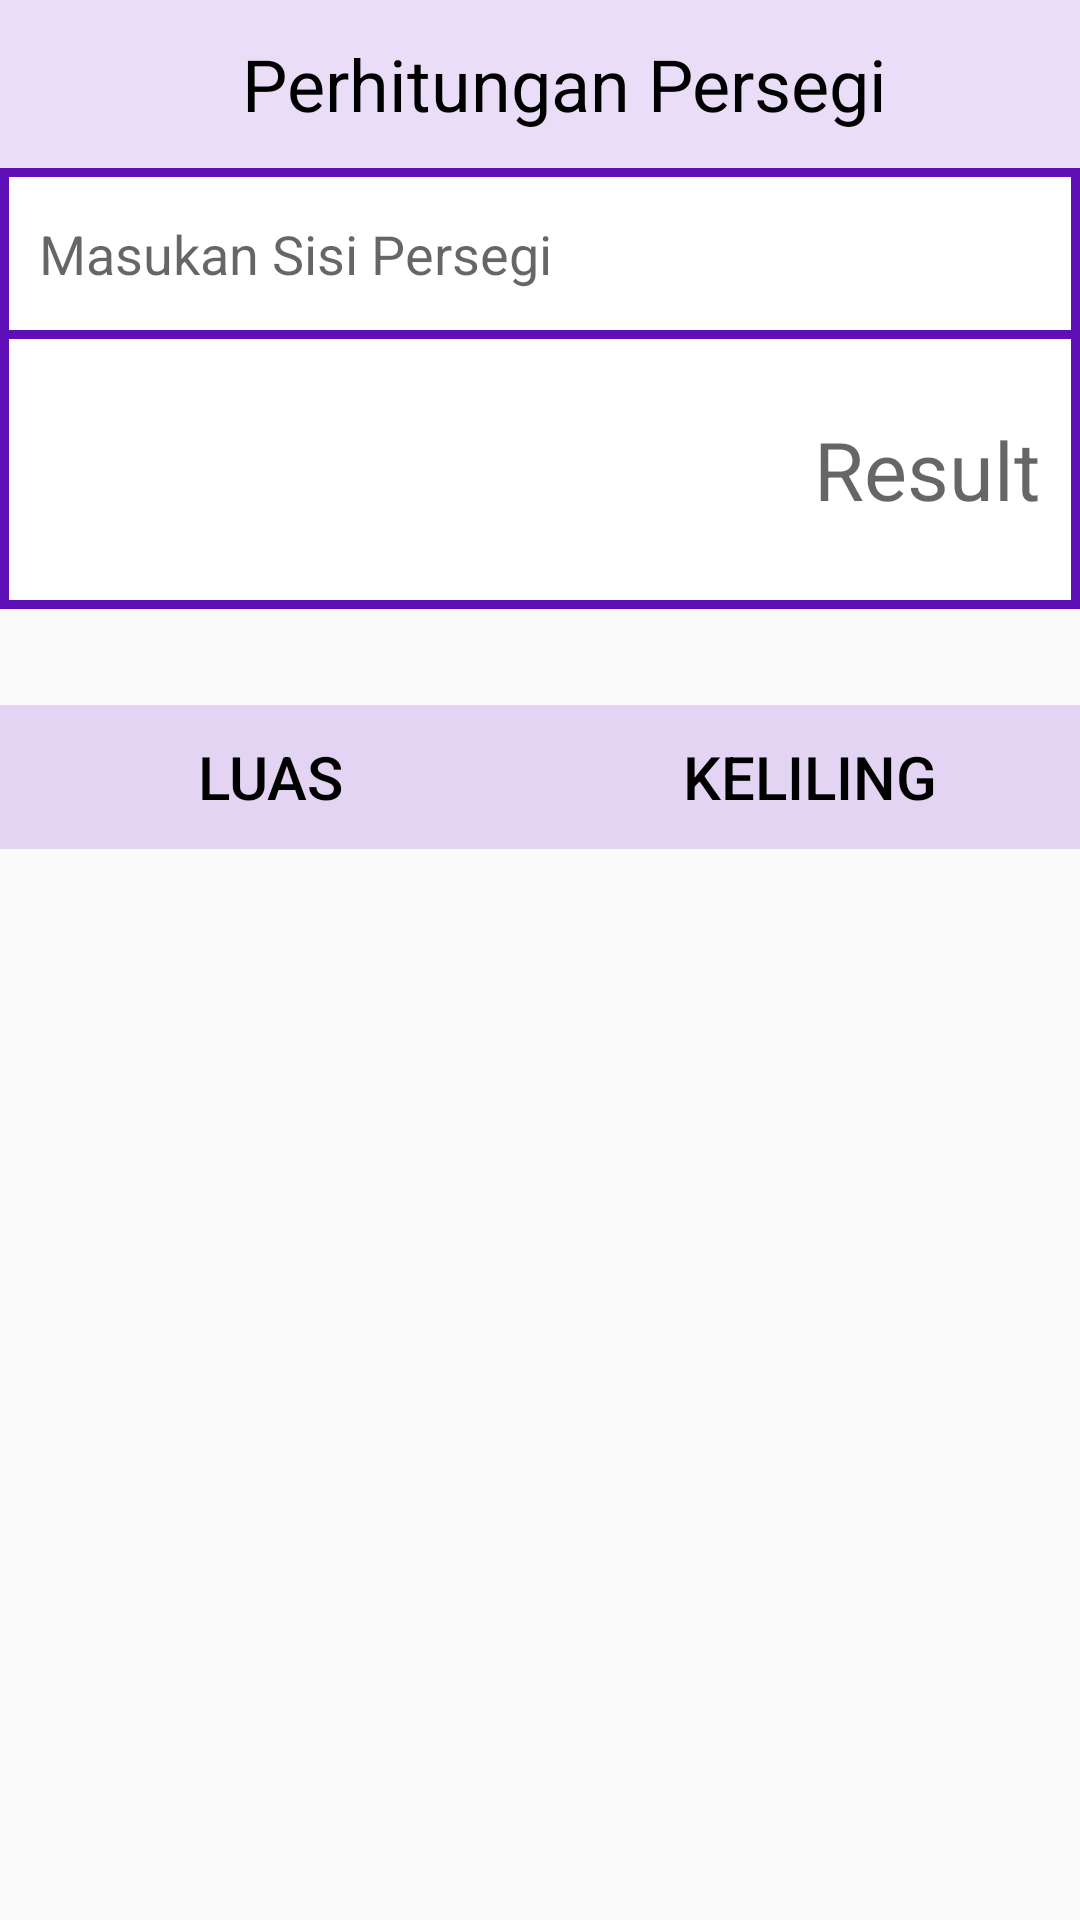

Android layout source for this screen:
<!-- AndroidManifest.xml: application theme AppTheme -->
<!-- res/layout/activity_square.xml -->
<?xml version="1.0" encoding="utf-8"?>
<androidx.constraintlayout.widget.ConstraintLayout xmlns:android="http://schemas.android.com/apk/res/android"
    xmlns:app="http://schemas.android.com/apk/res-auto"
    xmlns:tools="http://schemas.android.com/tools"
    android:layout_width="match_parent"
    android:layout_height="match_parent"
    tools:context=".activity.SquareActivity">

    <androidx.appcompat.widget.Toolbar
        android:id="@+id/toolbarSquare"
        android:layout_width="match_parent"
        android:layout_height="?attr/actionBarSize"
        android:background="@color/colorSlidingTab"
        app:layout_constraintEnd_toEndOf="parent"
        app:layout_constraintHorizontal_bias="0.0"
        app:layout_constraintStart_toStartOf="parent"
        app:layout_constraintTop_toTopOf="parent"
        app:titleTextColor="@color/colorTitleApp">

        <TextView
            android:layout_width="match_parent"
            android:layout_height="match_parent"
            android:gravity="center"
            android:text="Perhitungan Persegi"
            android:textSize="24dp"
            android:textColor="@color/colorBlack"/>
    </androidx.appcompat.widget.Toolbar>

    <TextView
        android:id="@+id/squareView"
        android:layout_width="match_parent"
        android:layout_height="147dp"
        android:background="@color/colorPrimary"
        app:layout_constraintEnd_toEndOf="parent"
        app:layout_constraintHorizontal_bias="0.0"
        app:layout_constraintStart_toStartOf="parent"
        app:layout_constraintTop_toBottomOf="@+id/toolbarSquare" />

    <EditText
        android:id="@+id/inputSquare1"
        android:layout_width="match_parent"
        android:layout_height="51dp"
        android:layout_marginStart="3dp"
        android:layout_marginTop="3dp"
        android:layout_marginEnd="3dp"
        android:background="@color/colorWhiter"
        android:ems="10"
        android:hint="Masukan Sisi Persegi"
        android:inputType="number"
        android:padding="10dp"
        app:layout_constraintBottom_toBottomOf="@+id/squareView"
        app:layout_constraintEnd_toEndOf="parent"
        app:layout_constraintStart_toStartOf="@+id/squareView"
        app:layout_constraintTop_toTopOf="@+id/squareView"
        app:layout_constraintVertical_bias="0.0" />

    <TextView
        android:id="@+id/viewSquare"
        android:textSize="27dp"
        android:layout_width="match_parent"
        android:layout_height="87dp"
        android:layout_marginStart="3dp"
        android:layout_marginTop="3dp"
        android:layout_marginEnd="3dp"
        android:layout_marginBottom="3dp"
        android:background="@color/colorWhiter"
        android:gravity="center|end"
        android:hint="Result"
        android:padding="10dp"
        app:layout_constraintBottom_toBottomOf="@+id/squareView"
        app:layout_constraintEnd_toEndOf="parent"
        app:layout_constraintHorizontal_bias="0.0"
        app:layout_constraintStart_toStartOf="parent"
        app:layout_constraintTop_toBottomOf="@+id/inputSquare1" />

    <androidx.appcompat.widget.LinearLayoutCompat
        android:layout_width="match_parent"
        android:layout_height="0dp"
        android:layout_marginTop="35dp"
        android:layout_weight="1"
        android:orientation="horizontal"
        android:weightSum="2"
        app:layout_constraintStart_toStartOf="parent"
        app:layout_constraintTop_toBottomOf="@+id/viewSquare">

        <Button
            android:id="@+id/btn_lSquare"
            style="@style/Widget.AppCompat.Button.Borderless"
            android:layout_width="0dp"
            android:layout_height="match_parent"
            android:layout_weight="1"
            android:background="@drawable/btn_background"
            android:text="Luas"
            android:textColor="@color/colorBlack"
            android:textSize="20dp" />
        <Button
            android:id="@+id/btn_kllSquare"
            style="@style/Widget.AppCompat.Button.Borderless"
            android:layout_width="0dp"
            android:layout_height="match_parent"
            android:layout_weight="1"
            android:background="@drawable/btn_background"
            android:text="Keliling"
            android:textColor="@color/colorBlack"
            android:textSize="20dp" />
    </androidx.appcompat.widget.LinearLayoutCompat>

</androidx.constraintlayout.widget.ConstraintLayout>
<!-- resources referenced by this layout -->
<resources>
  <color name="colorBlack">#000000</color>
  <color name="colorPrimary">#5E10B6</color>
  <color name="colorSlidingTab">#46BD90F1</color>
  <color name="colorTitleApp">#FAFFFFFF</color>
  <color name="colorWhiter">#FFFFFF</color>
  <!-- drawable btn_background (drawable) -->
  <?xml version="1.0" encoding="utf-8"?>
  <ripple xmlns:android="http://schemas.android.com/apk/res/android"
      android:color="@color/colorButton">
      <item android:id="@android:id/mask">
          <shape android:shape="rectangle">
              <solid android:color="@color/colorTitleApp" />
          </shape>
      </item>
      <item android:id="@android:id/background">
          <shape android:shape="rectangle">
              <gradient
                  android:angle="90"
                  android:endColor="@color/colorButton"
                  android:startColor="@color/colorButton"
                  android:type="linear">
              </gradient>
          </shape>
      </item>
  
  </ripple>
  <style name="AppTheme" parent="Theme.AppCompat.Light.DarkActionBar">
          
          <item name="colorPrimary">@color/colorPrimaryDark</item>
          <item name="colorPrimaryDark">@color/colorPrimaryDark</item>
          <item name="colorAccent">@color/colorPrimaryDark</item>
      </style>
  <color name="colorButton">#46A370DF</color>
  <color name="colorPrimaryDark">#4B128C</color>
</resources>
